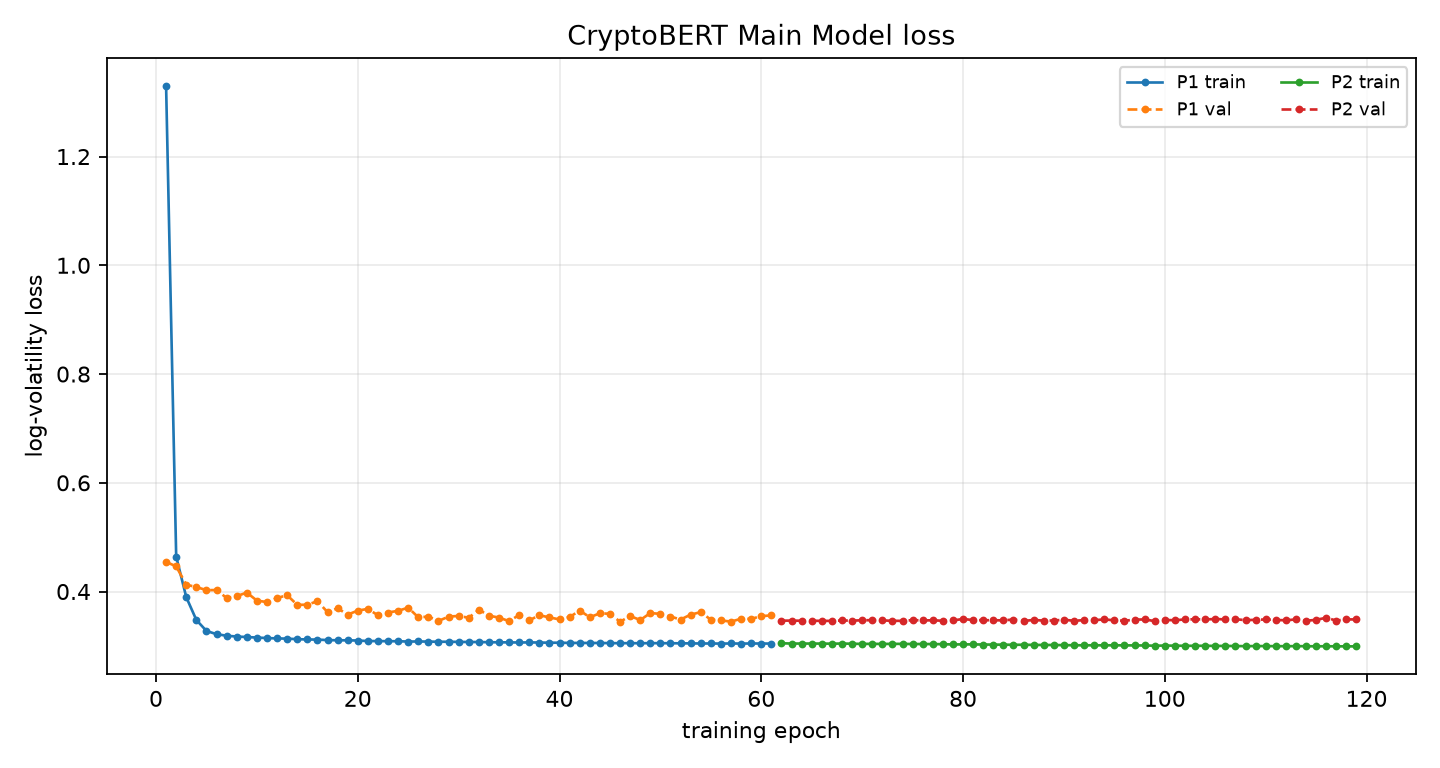

Data behind this chart, as committed beside it:
phase, epoch, global_epoch, train_loss, train_primary_loss, val_loss, best_val_loss, patience, lr_news, lr_ts, improved, elapsed_s, ts_scale
P1, 1, 1, 1.33, 1.33, 0.4545, 0.4545, 0, , 0.0001, True, 8.491, 
P1, 2, 2, 0.4643, 0.4643, 0.4462, 0.4462, 0, , 0.0001, True, 16.3, 
P1, 3, 3, 0.3896, 0.3896, 0.4125, 0.4125, 0, , 0.0001, True, 24.14, 
P1, 4, 4, 0.3476, 0.3476, 0.4083, 0.4083, 0, , 0.0001, True, 32.1, 
P1, 5, 5, 0.3275, 0.3275, 0.4025, 0.4025, 0, , 0.0001, True, 41.27, 
P1, 6, 6, 0.3215, 0.3215, 0.4028, 0.4025, 1, , 0.0001, False, 49.25, 
P1, 7, 7, 0.3187, 0.3187, 0.3881, 0.3881, 0, , 0.0001, True, 57.08, 
P1, 8, 8, 0.3172, 0.3172, 0.3916, 0.3881, 1, , 0.0001, False, 65.19, 
P1, 9, 9, 0.3163, 0.3163, 0.398, 0.3881, 2, , 0.0001, False, 73.21, 
P1, 10, 10, 0.3154, 0.3154, 0.3833, 0.3833, 0, , 0.0001, True, 82.36, 
P1, 11, 11, 0.3144, 0.3144, 0.3806, 0.3806, 0, , 0.0001, True, 90.21, 
P1, 12, 12, 0.3138, 0.3138, 0.3881, 0.3806, 1, , 0.0001, False, 98.08, 
P1, 13, 13, 0.3133, 0.3133, 0.3932, 0.3806, 2, , 0.0001, False, 106.2, 
P1, 14, 14, 0.3124, 0.3124, 0.3755, 0.3755, 0, , 0.0001, True, 115.3, 
P1, 15, 15, 0.3119, 0.3119, 0.3757, 0.3755, 1, , 0.0001, False, 123.1, 
P1, 16, 16, 0.3116, 0.3116, 0.3822, 0.3755, 2, , 0.0001, False, 130.9, 
P1, 17, 17, 0.3107, 0.3107, 0.3622, 0.3622, 0, , 0.0001, True, 138.9, 
P1, 18, 18, 0.3104, 0.3104, 0.3692, 0.3622, 1, , 0.0001, False, 148.1, 
P1, 19, 19, 0.3103, 0.3103, 0.3575, 0.3575, 0, , 0.0001, True, 155.8, 
P1, 20, 20, 0.3099, 0.3099, 0.3649, 0.3575, 1, , 0.0001, False, 163.5, 
P1, 21, 21, 0.3089, 0.3089, 0.3681, 0.3575, 2, , 0.0001, False, 171.5, 
P1, 22, 22, 0.3089, 0.3089, 0.3563, 0.3563, 0, , 0.0001, True, 180.9, 
P1, 23, 23, 0.3087, 0.3087, 0.3614, 0.3563, 1, , 0.0001, False, 188.7, 
P1, 24, 24, 0.3086, 0.3086, 0.3645, 0.3563, 2, , 0.0001, False, 196.3, 
P1, 25, 25, 0.308, 0.308, 0.3704, 0.3563, 3, , 0.0001, False, 204.3, 
P1, 26, 26, 0.3082, 0.3082, 0.3525, 0.3525, 0, , 0.0001, True, 213.6, 
P1, 27, 27, 0.308, 0.308, 0.3539, 0.3525, 1, , 0.0001, False, 221.4, 
P1, 28, 28, 0.3076, 0.3076, 0.3459, 0.3459, 0, , 0.0001, True, 229, 
P1, 29, 29, 0.3077, 0.3077, 0.3538, 0.3459, 1, , 0.0001, False, 236.8, 
P1, 30, 30, 0.3074, 0.3074, 0.3552, 0.3459, 2, , 0.0001, False, 246.2, 
P1, 31, 31, 0.3072, 0.3072, 0.3517, 0.3459, 3, , 0.0001, False, 254.2, 
P1, 32, 32, 0.3071, 0.3071, 0.3667, 0.3459, 4, , 0.0001, False, 262, 
P1, 33, 33, 0.3068, 0.3068, 0.3556, 0.3459, 5, , 0.0001, False, 270, 
P1, 34, 34, 0.3066, 0.3066, 0.352, 0.3459, 6, , 0.0001, False, 279.2, 
P1, 35, 35, 0.3065, 0.3065, 0.3456, 0.3456, 0, , 0.0001, True, 287.1, 
P1, 36, 36, 0.3063, 0.3063, 0.3568, 0.3456, 1, , 0.0001, False, 294.9, 
P1, 37, 37, 0.3065, 0.3065, 0.347, 0.3456, 2, , 0.0001, False, 302.8, 
P1, 38, 38, 0.3062, 0.3062, 0.3564, 0.3456, 3, , 0.0001, False, 312.3, 
P1, 39, 39, 0.3059, 0.3059, 0.3524, 0.3456, 4, , 0.0001, False, 320.1, 
P1, 40, 40, 0.3059, 0.3059, 0.3487, 0.3456, 5, , 0.0001, False, 327.9, 
P1, 41, 41, 0.3055, 0.3055, 0.3531, 0.3456, 6, , 0.0001, False, 335.8, 
P1, 42, 42, 0.3054, 0.3054, 0.365, 0.3456, 7, , 0.0001, False, 345.1, 
P1, 43, 43, 0.3054, 0.3054, 0.3527, 0.3456, 8, , 0.0001, False, 353.3, 
P1, 44, 44, 0.3054, 0.3054, 0.3599, 0.3456, 9, , 0.0001, False, 361.3, 
P1, 45, 45, 0.3051, 0.3051, 0.3591, 0.3456, 10, , 0.0001, False, 369.2, 
P1, 46, 46, 0.305, 0.305, 0.3444, 0.3444, 0, , 0.0001, True, 378.1, 
P1, 47, 47, 0.3051, 0.3051, 0.3549, 0.3444, 1, , 0.0001, False, 386.2, 
P1, 48, 48, 0.3049, 0.3049, 0.3476, 0.3444, 2, , 0.0001, False, 394.3, 
P1, 49, 49, 0.3051, 0.3051, 0.3604, 0.3444, 3, , 0.0001, False, 402.2, 
P1, 50, 50, 0.305, 0.305, 0.3589, 0.3444, 4, , 0.0001, False, 411.3, 
P1, 51, 51, 0.3049, 0.3049, 0.354, 0.3444, 5, , 0.0001, False, 419.3, 
P1, 52, 52, 0.3047, 0.3047, 0.3485, 0.3444, 6, , 0.0001, False, 427.3, 
P1, 53, 53, 0.3047, 0.3047, 0.3575, 0.3444, 7, , 0.0001, False, 435.3, 
P1, 54, 54, 0.3044, 0.3044, 0.3621, 0.3444, 8, , 0.0001, False, 444.4, 
P1, 55, 55, 0.3045, 0.3045, 0.3482, 0.3444, 9, , 0.0001, False, 452.3, 
P1, 56, 56, 0.3042, 0.3042, 0.3467, 0.3444, 10, , 0.0001, False, 460.3, 
P1, 57, 57, 0.3045, 0.3045, 0.3448, 0.3444, 11, , 0.0001, False, 468.4, 
P1, 58, 58, 0.3043, 0.3043, 0.3499, 0.3444, 12, , 0.0001, False, 477.5, 
P1, 59, 59, 0.3044, 0.3044, 0.3496, 0.3444, 13, , 0.0001, False, 485.5, 
P1, 60, 60, 0.3044, 0.3044, 0.3548, 0.3444, 14, , 0.0001, False, 493.5, 
... 59 more rows
